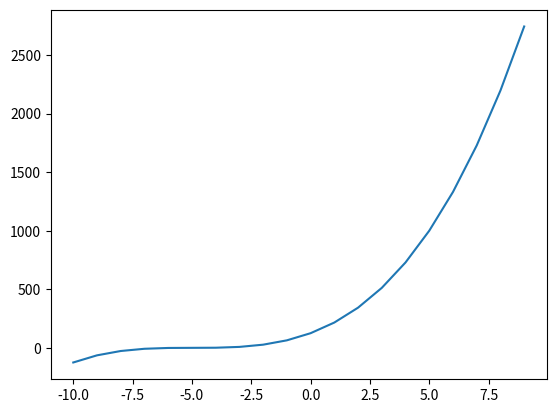

Write the Python code that produced this figure.
# TODO
# 1. plot a graph of x and y
# x would be values from -10 to 10 (21 values)
# y would be the cube of x + 5

# you could use a different library than matplotlib but it is the most popular one
# will will explore other ones later on in the course

import matplotlib.pyplot as plt
import numpy as np

x = list(range(-10, 10))
y = []
for n in x:
    y.append((n+5)**3)

plt.plot(x,y)
plt.show()
